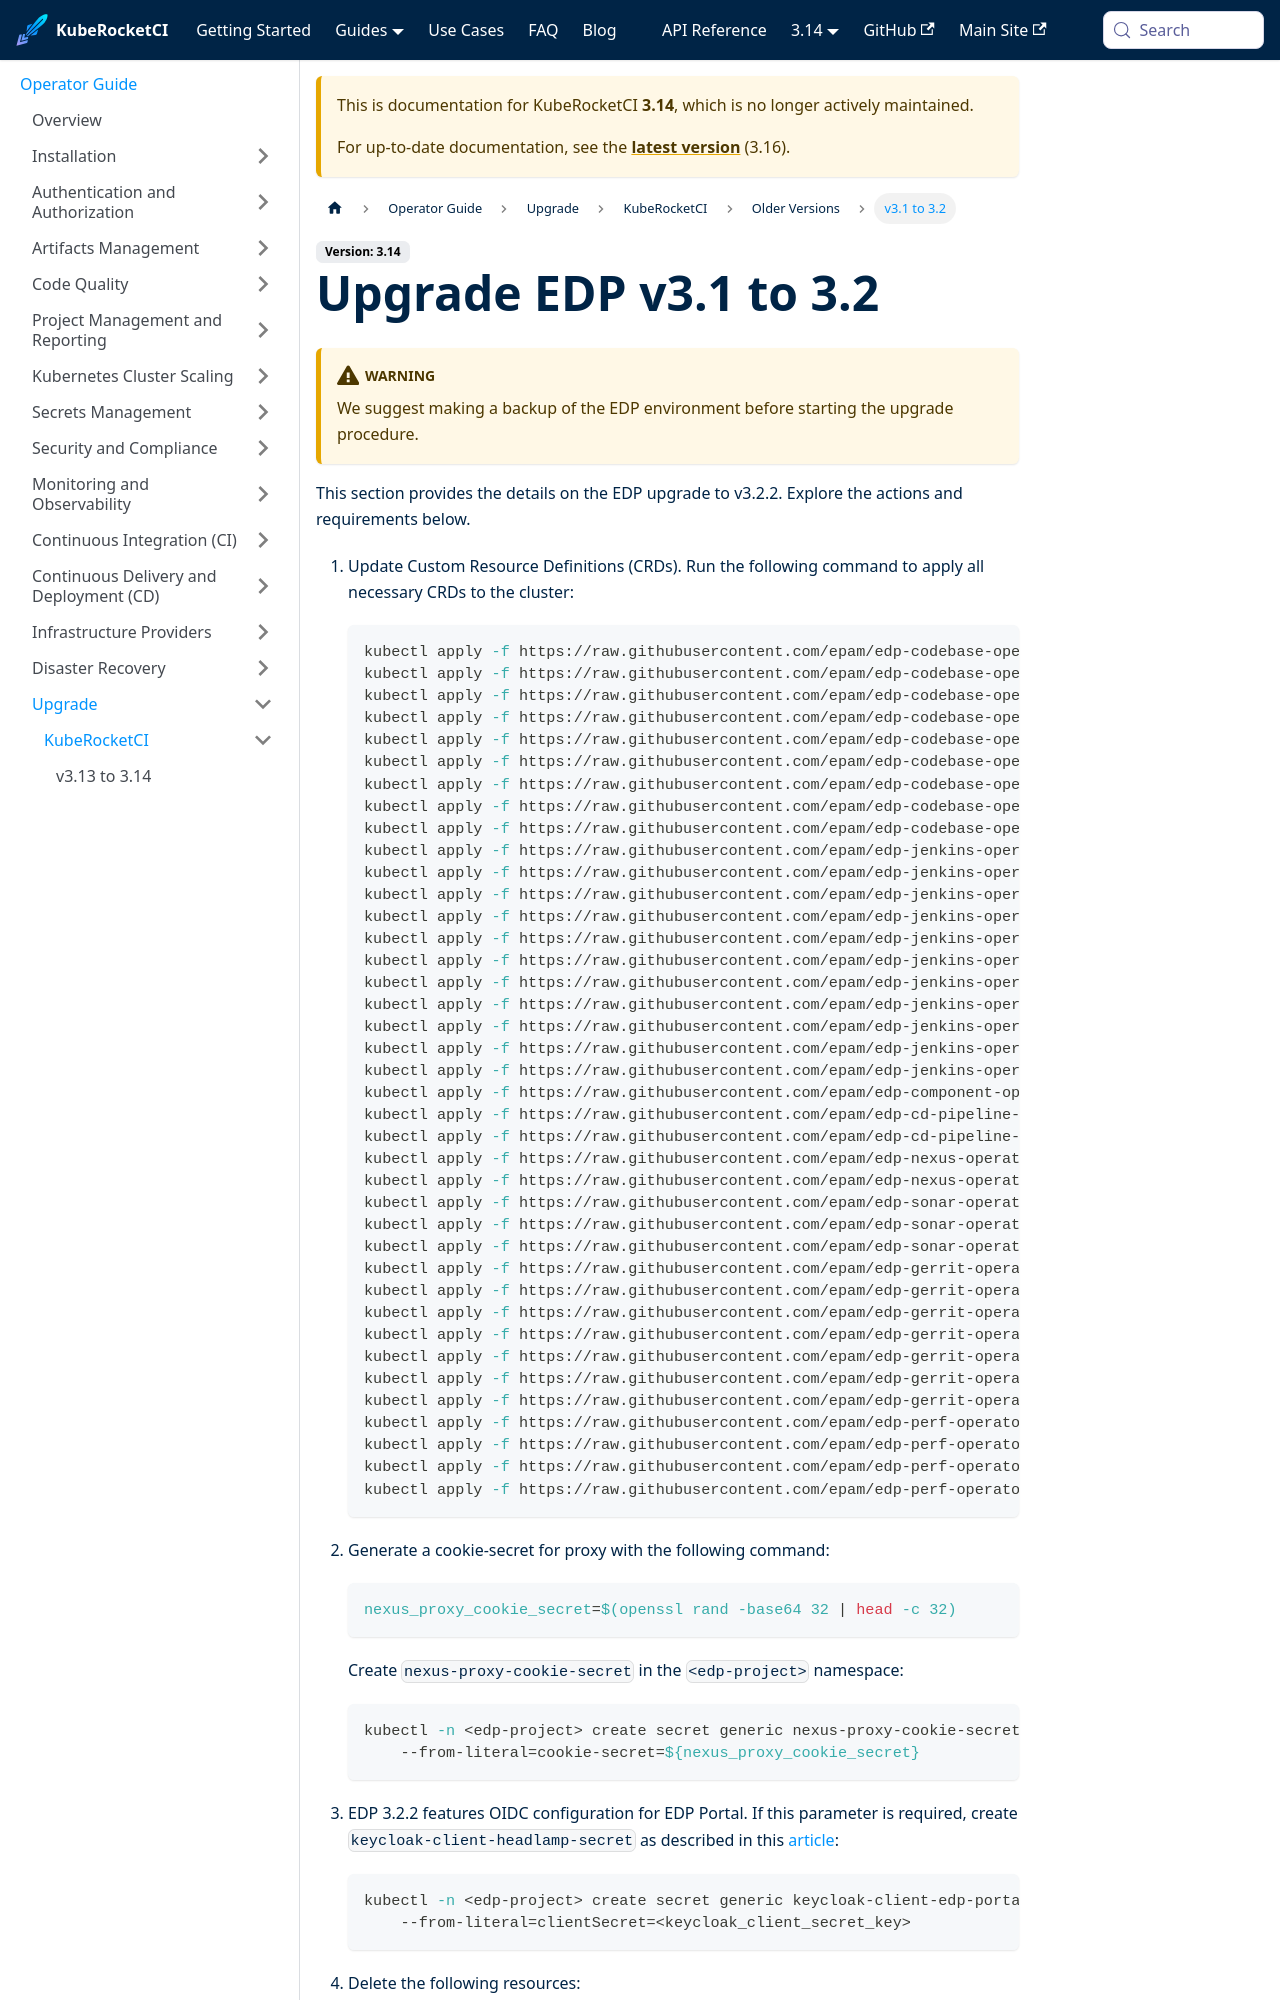

repository: KubeRocketCI/docs · page: docs/3.14/operator-guide/upgrade/upgrade-edp-3.2.html · generator: docusaurus

---
title: "Upgrade EDP v3.1 to 3.2"
description: "Guide on upgrading EDP to version 3.2, including steps for updating Custom Resource Definitions and performing the upgrade procedure."
sidebar_label: "v3.1 to 3.2"
---
<!-- markdownlint-disable MD025 -->
